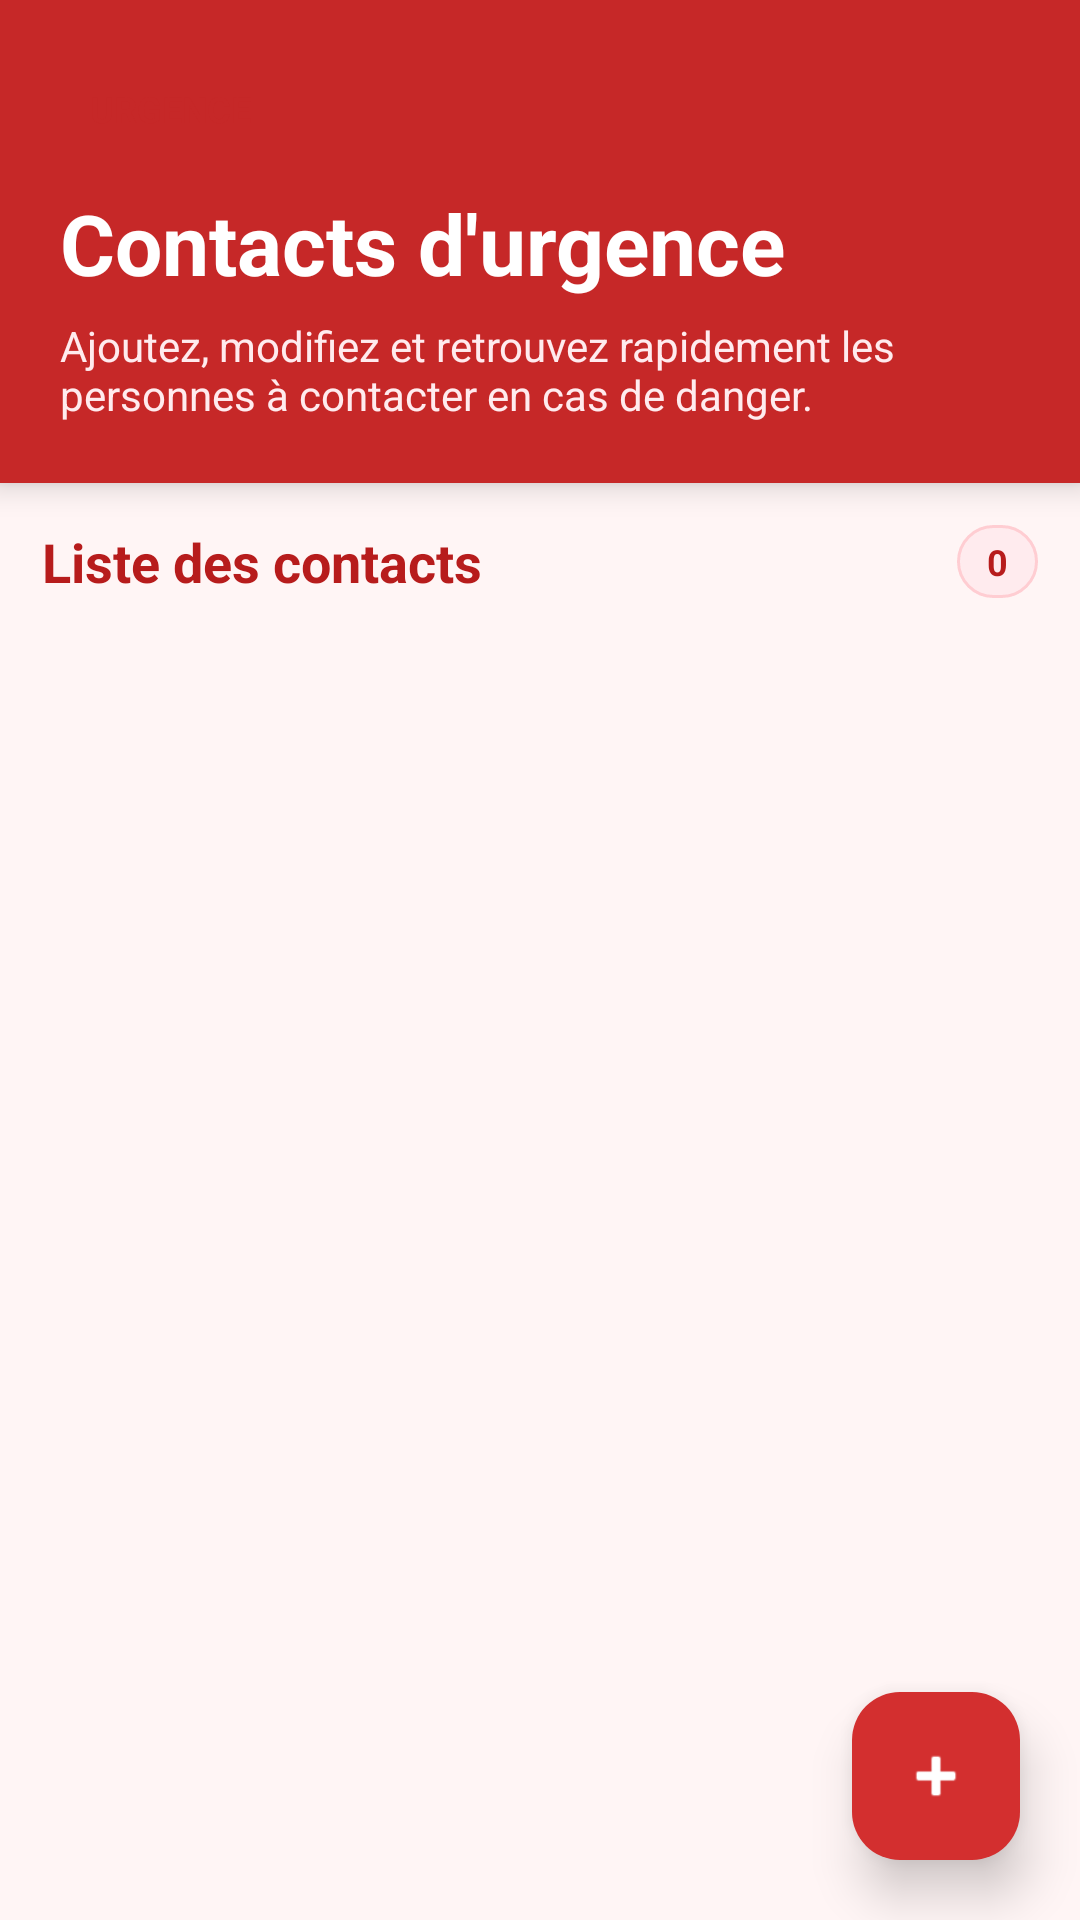

Produce the Android XML layout that renders to this screen, including the resource entries it uses.
<!-- AndroidManifest.xml: application theme Theme.SafeNow -->
<!-- res/layout/activity_contacts.xml -->
<?xml version="1.0" encoding="utf-8"?>
<androidx.coordinatorlayout.widget.CoordinatorLayout
    xmlns:android="http://schemas.android.com/apk/res/android"
    xmlns:app="http://schemas.android.com/apk/res-auto"
    android:layout_width="match_parent"
    android:layout_height="match_parent"
    android:background="#FFF5F5">

    <LinearLayout
        android:layout_width="match_parent"
        android:layout_height="match_parent"
        android:orientation="vertical">

        <LinearLayout
            android:layout_width="match_parent"
            android:layout_height="wrap_content"
            android:orientation="vertical"
            android:background="#C62828"
            android:paddingStart="20dp"
            android:paddingTop="24dp"
            android:paddingEnd="20dp"
            android:paddingBottom="20dp"
            android:elevation="6dp">

            <TextView
                android:id="@+id/tvEmergencyLabel"
                android:layout_width="wrap_content"
                android:layout_height="wrap_content"
                android:background="@drawable/bg_emergency_badge"
                android:paddingStart="10dp"
                android:paddingTop="4dp"
                android:paddingEnd="10dp"
                android:paddingBottom="4dp"
                android:text="URGENCE"
                android:textColor="#C62828"
                android:textSize="12sp"
                android:textStyle="bold" />

            <TextView
                android:id="@+id/tvContactsTitle"
                android:layout_width="match_parent"
                android:layout_height="wrap_content"
                android:layout_marginTop="14dp"
                android:text="Contacts d'urgence"
                android:textColor="#FFFFFF"
                android:textSize="28sp"
                android:textStyle="bold" />

            <TextView
                android:id="@+id/tvContactsSubtitle"
                android:layout_width="match_parent"
                android:layout_height="wrap_content"
                android:layout_marginTop="6dp"
                android:text="Ajoutez, modifiez et retrouvez rapidement les personnes à contacter en cas de danger."
                android:textColor="#FFEBEE"
                android:textSize="14sp" />
        </LinearLayout>

        <LinearLayout
            android:layout_width="match_parent"
            android:layout_height="wrap_content"
            android:layout_marginStart="14dp"
            android:layout_marginTop="14dp"
            android:layout_marginEnd="14dp"
            android:orientation="horizontal"
            android:gravity="center_vertical">

            <TextView
                android:id="@+id/tvSectionTitle"
                android:layout_width="0dp"
                android:layout_height="wrap_content"
                android:layout_weight="1"
                android:text="Liste des contacts"
                android:textColor="#B71C1C"
                android:textSize="18sp"
                android:textStyle="bold" />

            <TextView
                android:id="@+id/tvContactCount"
                android:layout_width="wrap_content"
                android:layout_height="wrap_content"
                android:background="@drawable/bg_count_chip"
                android:paddingStart="10dp"
                android:paddingTop="4dp"
                android:paddingEnd="10dp"
                android:paddingBottom="4dp"
                android:text="0"
                android:textColor="#B71C1C"
                android:textSize="12sp"
                android:textStyle="bold" />
        </LinearLayout>

        <androidx.recyclerview.widget.RecyclerView
            android:id="@+id/recyclerContacts"
            android:layout_width="match_parent"
            android:layout_height="match_parent"
            android:clipToPadding="false"
            android:paddingTop="8dp"
            android:paddingBottom="100dp" />

    </LinearLayout>

    <com.google.android.material.floatingactionbutton.FloatingActionButton
        android:id="@+id/fabAddContact"
        android:layout_width="wrap_content"
        android:layout_height="wrap_content"
        android:layout_gravity="bottom|end"
        android:layout_margin="20dp"
        android:contentDescription="Ajouter un contact d'urgence"
        android:src="@android:drawable/ic_input_add"
        app:backgroundTint="#D32F2F"
        app:elevation="10dp"
        app:tint="@android:color/white" />

</androidx.coordinatorlayout.widget.CoordinatorLayout>
<!-- resources referenced by this layout -->
<resources>
  <!-- drawable bg_count_chip (drawable) -->
  <?xml version="1.0" encoding="utf-8"?>
  <shape xmlns:android="http://schemas.android.com/apk/res/android">
      <solid android:color="#FFEBEE" />
      <corners android:radius="50dp" />
      <stroke
          android:width="1dp"
          android:color="#FFCDD2" />
  </shape>
  <style name="Theme.SafeNow" parent="Base.Theme.SafeNow" />
  <style name="Base.Theme.SafeNow" parent="Theme.Material3.DayNight.NoActionBar">
          
          
      </style>
</resources>
